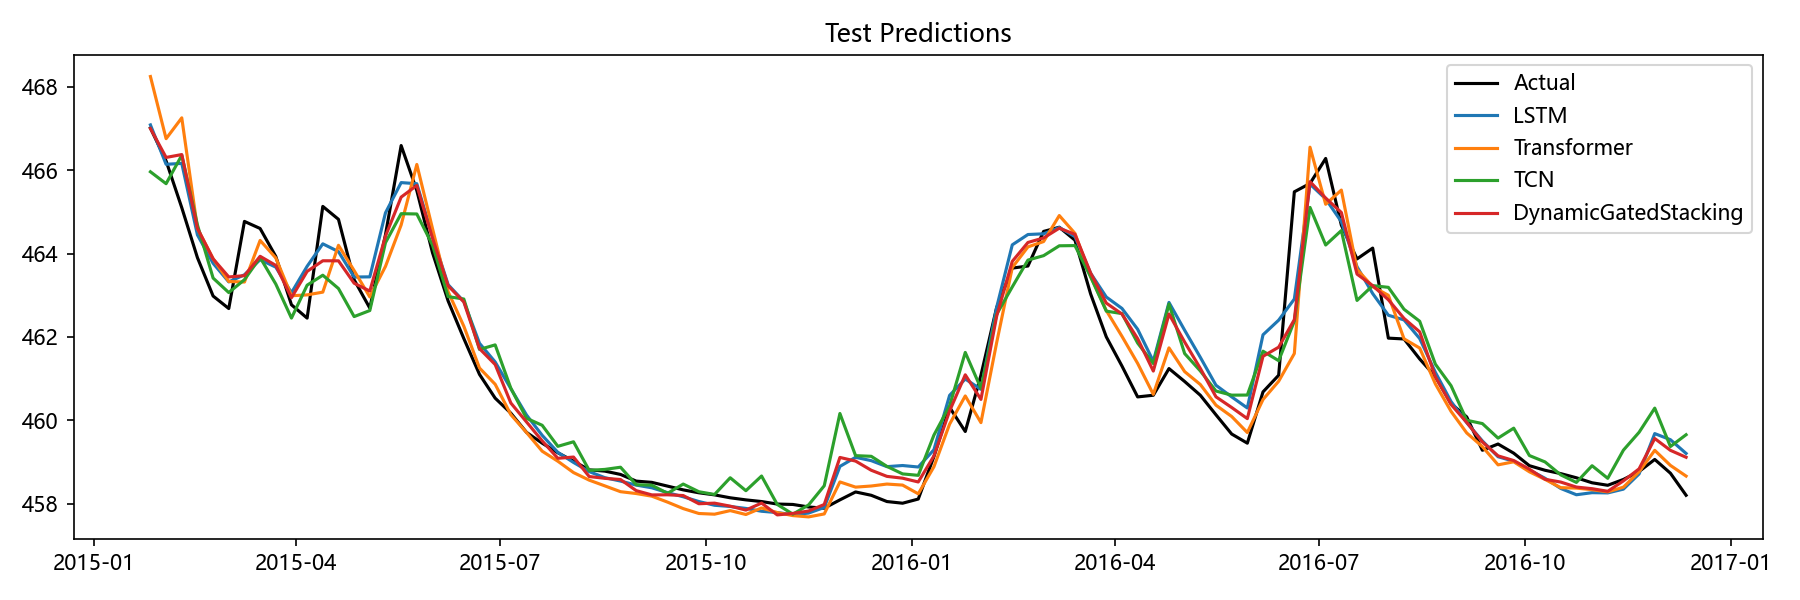

The data file committed next to this chart (first rows):
Date, Actual, LSTM, Transformer, TCN, Aquifer, DynamicGatedStacking
2015-01-26, 467, 467.1, 468.2, 466, 岩溶水4, 467
2015-02-02, 466.2, 466.1, 466.8, 465.7, 岩溶水4, 466.3
2015-02-09, 465.1, 466.2, 467.3, 466.4, 岩溶水4, 466.4
2015-02-16, 463.9, 464.4, 464.6, 464.7, 岩溶水4, 464.6
2015-02-23, 463, 463.8, 463.9, 463.4, 岩溶水4, 463.9
2015-03-02, 462.7, 463.3, 463.3, 463.1, 岩溶水4, 463.4
2015-03-09, 464.8, 463.5, 463.3, 463.4, 岩溶水4, 463.5
2015-03-16, 464.6, 463.9, 464.3, 463.9, 岩溶水4, 463.9
2015-03-23, 463.9, 463.7, 463.9, 463.3, 岩溶水4, 463.7
2015-03-30, 462.8, 463.1, 463, 462.5, 岩溶水4, 462.9
2015-04-06, 462.4, 463.7, 463, 463.2, 岩溶水4, 463.6
2015-04-13, 465.1, 464.2, 463.1, 463.5, 岩溶水4, 463.8
2015-04-20, 464.8, 464, 464.2, 463.2, 岩溶水4, 463.8
2015-04-27, 463.4, 463.4, 463.6, 462.5, 岩溶水4, 463.3
2015-05-04, 462.7, 463.4, 463, 462.6, 岩溶水4, 463.1
2015-05-11, 464.4, 465, 463.7, 464.3, 岩溶水4, 464.4
2015-05-18, 466.6, 465.7, 464.7, 465, 岩溶水4, 465.4
2015-05-25, 465.5, 465.7, 466.1, 464.9, 岩溶水4, 465.6
2015-06-01, 464, 464.4, 464.6, 464.2, 岩溶水4, 464.4
2015-06-08, 462.9, 463.3, 463.1, 463, 岩溶水4, 463.2
2015-06-15, 462, 462.9, 462.3, 462.9, 岩溶水4, 462.8
2015-06-22, 461.1, 461.8, 461.3, 461.7, 岩溶水4, 461.7
2015-06-29, 460.5, 461.4, 460.9, 461.8, 岩溶水4, 461.3
2015-07-06, 460.2, 460.8, 460.1, 460.8, 岩溶水4, 460.4
2015-07-13, 459.7, 460.1, 459.7, 460, 岩溶水4, 460
2015-07-20, 459.4, 459.6, 459.3, 459.9, 岩溶水4, 459.5
2015-07-27, 459.2, 459.2, 459, 459.4, 岩溶水4, 459.1
2015-08-03, 459, 459, 458.7, 459.5, 岩溶水4, 459.1
2015-08-10, 458.8, 458.8, 458.6, 458.8, 岩溶水4, 458.7
2015-08-17, 458.8, 458.6, 458.4, 458.8, 岩溶水4, 458.6
2015-08-24, 458.7, 458.5, 458.3, 458.9, 岩溶水4, 458.6
2015-08-31, 458.5, 458.4, 458.2, 458.5, 岩溶水4, 458.3
2015-09-07, 458.5, 458.4, 458.2, 458.4, 岩溶水4, 458.2
2015-09-14, 458.4, 458.3, 458, 458.2, 岩溶水4, 458.2
2015-09-21, 458.3, 458.2, 457.9, 458.5, 岩溶水4, 458.2
2015-09-28, 458.3, 458.1, 457.8, 458.3, 岩溶水4, 458
2015-10-05, 458.2, 458, 457.7, 458.2, 岩溶水4, 458
2015-10-12, 458.1, 457.9, 457.8, 458.6, 岩溶水4, 457.9
2015-10-19, 458.1, 457.9, 457.7, 458.3, 岩溶水4, 457.8
2015-10-26, 458.1, 457.8, 457.9, 458.7, 岩溶水4, 458
2015-11-02, 458, 457.8, 457.8, 458, 岩溶水4, 457.7
2015-11-09, 458, 457.7, 457.7, 457.7, 岩溶水4, 457.8
2015-11-16, 457.9, 457.8, 457.7, 458, 岩溶水4, 457.8
2015-11-23, 457.9, 457.9, 457.8, 458.4, 岩溶水4, 458
2015-11-30, 458.1, 458.9, 458.5, 460.2, 岩溶水4, 459.1
2015-12-07, 458.3, 459.1, 458.4, 459.2, 岩溶水4, 459
2015-12-14, 458.2, 459, 458.4, 459.1, 岩溶水4, 458.8
2015-12-21, 458.1, 458.9, 458.5, 458.9, 岩溶水4, 458.7
2015-12-28, 458, 458.9, 458.4, 458.7, 岩溶水4, 458.6
2016-01-04, 458.1, 458.9, 458.2, 458.7, 岩溶水4, 458.5
2016-01-11, 459.1, 459.3, 458.9, 459.6, 岩溶水4, 459.1
2016-01-18, 460.3, 460.6, 459.9, 460.3, 岩溶水4, 460.2
2016-01-25, 459.7, 461, 460.6, 461.6, 岩溶水4, 461.1
2016-02-01, 461.1, 460.7, 459.9, 460.8, 岩溶水4, 460.5
2016-02-08, 462.7, 462.7, 461.9, 462.5, 岩溶水4, 462.5
2016-02-15, 463.6, 464.2, 463.7, 463.2, 岩溶水4, 463.8
2016-02-22, 463.7, 464.5, 464.2, 463.8, 岩溶水4, 464.3
2016-02-29, 464.5, 464.5, 464.3, 463.9, 岩溶水4, 464.4
2016-03-07, 464.6, 464.6, 464.9, 464.2, 岩溶水4, 464.6
2016-03-14, 464.3, 464.4, 464.5, 464.2, 岩溶水4, 464.5
... 39 more rows
